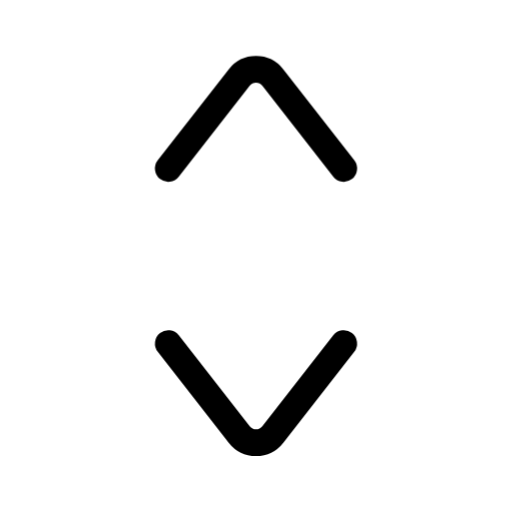
t = 0.00 s
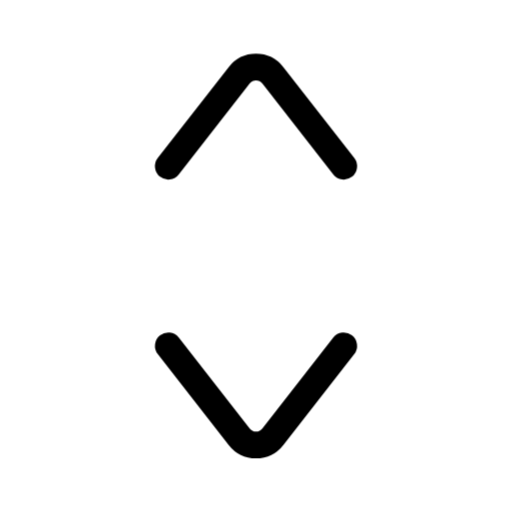
t = 0.15 s
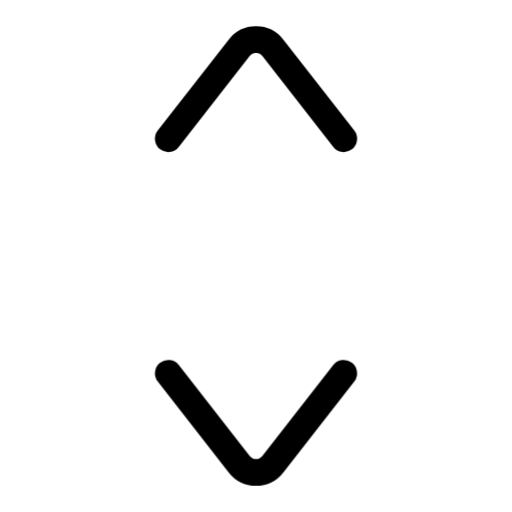
t = 0.45 s
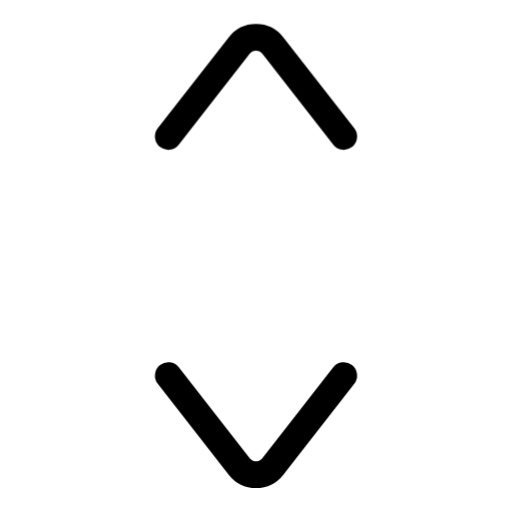
t = 0.60 s
t = 0.75 s: frame unchanged from t = 0.45 s, image omitted
t = 1.05 s: frame unchanged from t = 0.15 s, image omitted

The animated SVG that drew these frames (rendered in a browser with its animation timeline set to each time). Animation: 2 CSS @keyframes rules; one cycle of 1.20 s, repeats indefinitely.

<svg xmlns="http://www.w3.org/2000/svg" width="24" height="24" fill="none" viewBox="0 0 24 24" class="fa-chevron-selector-vertical"><style>.fa-chevron-selector-vertical-0{animation:fa-chevron-selector-vertical-m0 1.2s cubic-bezier(.65,0,.35,1) infinite}@keyframes fa-chevron-selector-vertical-m0{50%{transform:translate(0px,-1.5px)}}.fa-chevron-selector-vertical-1{animation:fa-chevron-selector-vertical-m1 1.2s cubic-bezier(.65,0,.35,1) infinite}@keyframes fa-chevron-selector-vertical-m1{50%{transform:translate(0px,1.5px)}}@media (prefers-reduced-motion:reduce){.fa-chevron-selector-vertical *{animation:none!important}}</style><g class="fa-chevron-selector-vertical-0"><path pathLength="1" stroke="currentColor" stroke-linecap="round" stroke-linejoin="round" stroke-width="1.25" d="M391.887 39.898L395.212 35.636C395.612 35.123 396.388 35.123 396.788 35.636L400.113 39.898" transform="translate(-384 -32)"/></g><g class="fa-chevron-selector-vertical-1"><path pathLength="1" stroke="currentColor" stroke-linecap="round" stroke-linejoin="round" stroke-width="1.25" d="M391.887 48.102L395.212 52.364C395.612 52.877 396.388 52.877 396.788 52.364L400.113 48.102" transform="translate(-384 -32)"/></g></svg>
